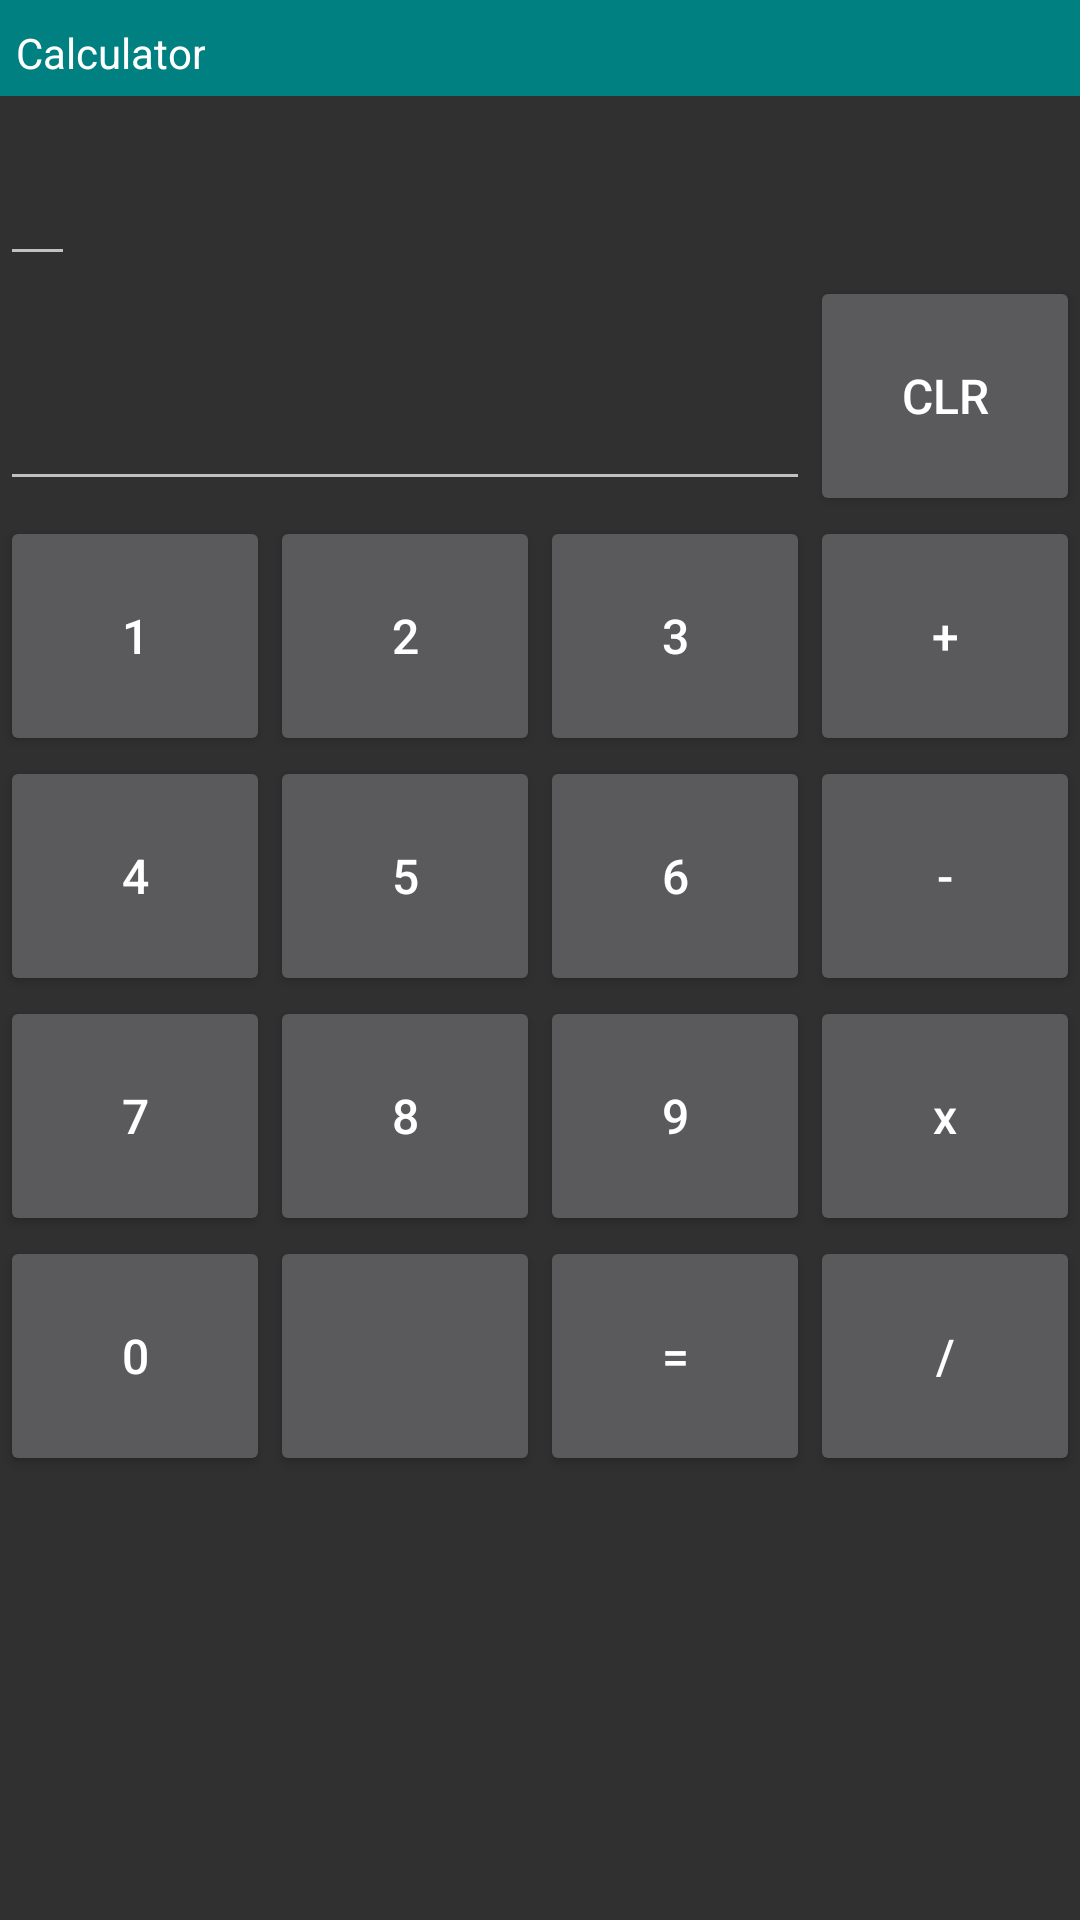

This screen was rendered from an Android layout file. Write that file and the resources it references.
<!-- AndroidManifest.xml: application theme AppThemeDark -->
<!-- res/layout/tab_calculator.xml -->
<?xml version="1.0" encoding="utf-8"?>
<LinearLayout xmlns:android="http://schemas.android.com/apk/res/android"
              android:baselineAligned="false"
              android:layout_width="wrap_content"
              android:layout_height="match_parent"
              android:orientation="vertical">

    <GridLayout
        android:layout_width="match_parent"
        android:layout_height="32dp"
        android:background="@color/my_teal">

        <TextView
            android:id="@+id/textView1"
            android:layout_width="wrap_content"
            android:layout_height="wrap_content"
            android:background="#008080"
            android:padding="5dp"
            android:text="@string/header_calculator"
            android:textAlignment="center"
            android:textColor="#fff"
            android:layout_row="1"
            android:layout_column="0" />
    </GridLayout>

    <LinearLayout
        android:baselineAligned="false"
        android:layout_width="25sp"
        android:layout_height="50sp"
        android:layout_gravity="start"
        android:layout_marginTop="10dp"
        android:columnCount="4"
        android:orientation="horizontal" >

        <EditText
            android:id="@+id/cetfunction"
            android:textIsSelectable="false"
            android:focusable="false"
            android:singleLine="true"
            android:layout_width="25sp"
            android:layout_height="50sp"
            android:gravity="center"
            android:textSize="15sp"/>
    </LinearLayout>

    <LinearLayout
        android:baselineAligned="false"
        android:layout_width="wrap_content"
        android:layout_height="wrap_content"
        android:layout_gravity="center"
        android:columnCount="4"
        android:orientation="horizontal">

        <EditText
            android:id="@+id/cet"
            android:textIsSelectable="true"
            android:inputType="numberDecimal"
            android:singleLine="true"
            android:layout_width="270dp"
            android:layout_height="75dp"
            android:textSize="30sp"/>

        <Button
            android:id="@+id/clr"
            android:text="Clr"
            android:textSize="16sp"
            android:layout_height="80dp"
            android:minHeight="80dp"
            android:maxHeight="80dp"
            android:layout_width="90dp"
            android:minWidth="90dp"
            android:maxWidth="90dp"
            android:clickable="true"/>
    </LinearLayout>

    <LinearLayout
        android:baselineAligned="false"
        android:layout_width="wrap_content"
        android:layout_height="wrap_content"
        android:layout_gravity="center"
        android:columnCount="4"
        android:orientation="horizontal" >
        <Button
            android:id="@+id/cb1"
            android:text="1"
            android:textSize="16sp"
            android:layout_height="80dp"
            android:minHeight="80dp"
            android:maxHeight="80dp"
            android:layout_width="90dp"
            android:minWidth="90dp"
            android:maxWidth="90dp"
            android:clickable="true"
            />
        <Button
            android:id="@+id/cb2"
            android:text="2"
            android:textSize="16sp"
            android:layout_height="80dp"
            android:minHeight="80dp"
            android:maxHeight="80dp"
            android:layout_width="90dp"
            android:minWidth="90dp"
            android:maxWidth="90dp"
            android:clickable="true"
            />
        <Button
            android:id="@+id/cb3"
            android:text="3"
            android:textSize="16sp"
            android:layout_height="80dp"
            android:minHeight="80dp"
            android:maxHeight="80dp"
            android:layout_width="90dp"
            android:minWidth="90dp"
            android:maxWidth="90dp"
            android:clickable="true"
            />
        <Button
            android:id="@+id/cb12"
            android:text="+"
            android:textSize="16sp"
            android:layout_height="80dp"
            android:minHeight="80dp"
            android:maxHeight="80dp"
            android:layout_width="90dp"
            android:minWidth="90dp"
            android:maxWidth="90dp"
            android:clickable="true"
            />
    </LinearLayout>

    <LinearLayout
        android:baselineAligned="false"
        android:layout_width="wrap_content"
        android:layout_height="wrap_content"
        android:layout_gravity="center"
        android:columnCount="4"
        android:orientation="horizontal" >

        <Button
            android:id="@+id/cb4"
            android:text="4"
            android:textSize="16sp"
            android:layout_height="80dp"
            android:minHeight="80dp"
            android:maxHeight="80dp"
            android:layout_width="90dp"
            android:minWidth="90dp"
            android:maxWidth="90dp"
            android:clickable="true"
            />
        <Button
            android:id="@+id/cb5"
            android:text="5"
            android:textSize="16sp"
            android:layout_height="80dp"
            android:minHeight="80dp"
            android:maxHeight="80dp"
            android:layout_width="90dp"
            android:minWidth="90dp"
            android:maxWidth="90dp"
            android:clickable="true"
            />
        <Button
            android:id="@+id/cb6"
            android:text="6"
            android:textSize="16sp"
            android:layout_height="80dp"
            android:minHeight="80dp"
            android:maxHeight="80dp"
            android:layout_width="90dp"
            android:minWidth="90dp"
            android:maxWidth="90dp"
            android:clickable="true"
            />
        <Button
            android:id="@+id/cb13"
            android:text="-"
            android:textSize="16sp"
            android:layout_height="80dp"
            android:minHeight="80dp"
            android:maxHeight="80dp"
            android:layout_width="90dp"
            android:minWidth="90dp"
            android:maxWidth="90dp"
            android:clickable="true"
            />
    </LinearLayout>

    <LinearLayout
        android:baselineAligned="false"
        android:layout_width="wrap_content"
        android:layout_height="wrap_content"
        android:layout_gravity="center"
        android:columnCount="4"
        android:orientation="horizontal" >
        <Button
            android:id="@+id/cb7"
            android:text="7"
            android:textSize="16sp"
            android:layout_height="80dp"
            android:minHeight="80dp"
            android:maxHeight="80dp"
            android:layout_width="90dp"
            android:minWidth="90dp"
            android:maxWidth="90dp"
            android:clickable="true"
            />
        <Button
            android:id="@+id/cb8"
            android:text="8"
            android:textSize="16sp"
            android:layout_height="80dp"
            android:minHeight="80dp"
            android:maxHeight="80dp"
            android:layout_width="90dp"
            android:minWidth="90dp"
            android:maxWidth="90dp"
            android:clickable="true"
            />
        <Button
            android:id="@+id/cb9"
            android:text="9"
            android:textSize="16sp"
            android:layout_height="80dp"
            android:minHeight="80dp"
            android:maxHeight="80dp"
            android:layout_width="90dp"
            android:minWidth="90dp"
            android:maxWidth="90dp"
            android:clickable="true"
            />
        <Button
            android:id="@+id/cb14"
            android:text="x"
            android:textAllCaps="false"
            android:textSize="16sp"
            android:layout_height="80dp"
            android:minHeight="80dp"
            android:maxHeight="80dp"
            android:layout_width="90dp"
            android:minWidth="90dp"
            android:maxWidth="90dp"
            android:clickable="true"
            />
    </LinearLayout>

    <LinearLayout
        android:baselineAligned="false"
        android:layout_width="wrap_content"
        android:layout_height="wrap_content"
        android:layout_gravity="center"
        android:columnCount="4"
        android:orientation="horizontal" >

        <Button
            android:id="@+id/cb10"
            android:text="0"
            android:textSize="16sp"
            android:layout_height="80dp"
            android:minHeight="80dp"
            android:maxHeight="80dp"
            android:layout_width="90dp"
            android:minWidth="90dp"
            android:maxWidth="90dp"
            android:clickable="true"
            />
        <Button
            android:id="@+id/cb11"
            android:textSize="16sp"
            android:layout_height="80dp"
            android:minHeight="80dp"
            android:maxHeight="80dp"
            android:layout_width="90dp"
            android:minWidth="90dp"
            android:maxWidth="90dp"
            android:clickable="false"
            />
        <Button
            android:id="@+id/cb16"
            android:text="="
            android:textSize="16sp"
            android:layout_height="80dp"
            android:minHeight="80dp"
            android:maxHeight="80dp"
            android:layout_width="90dp"
            android:minWidth="90dp"
            android:maxWidth="90dp"
            android:clickable="true"
            />

        <Button
            android:id="@+id/cb15"
            android:text="/"
            android:textSize="16sp"
            android:layout_height="80dp"
            android:minHeight="80dp"
            android:maxHeight="80dp"
            android:layout_width="90dp"
            android:minWidth="90dp"
            android:maxWidth="90dp"
            android:clickable="true"
            />
    </LinearLayout>

</LinearLayout>
<!-- resources referenced by this layout -->
<resources>
  <color name="my_teal">#008080 </color>
  <string name="header_calculator">Calculator</string>
  <style name="AppThemeDark" parent="android:Theme.Material">
          <item name="android:colorPrimary">@color/AppThemeDark_primary</item>
          <item name="android:colorPrimaryDark">@color/AppThemeDark_primary_dark</item>
          <item name="android:windowAnimationStyle">@android:style/Animation.Dialog</item>
      </style>
  <color name="AppThemeDark_primary">#333333 </color>
  <color name="AppThemeDark_primary_dark">#313131 </color>
</resources>
